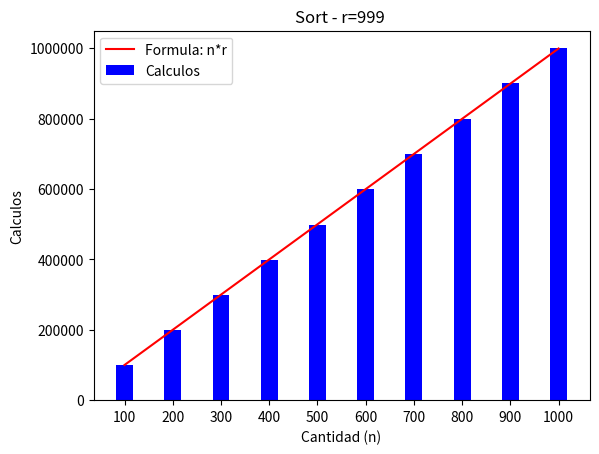

Reproduce this figure in Python.
import random
import time

from matplotlib import pyplot as plt

def generar_lista(n):
    pregenerada = ""#str(input("Cargar lista pregenerada. "))
    if pregenerada == "s":
        lista = range(0, 100)
    else:
        cantidad = n#int(input("Ingresar cantidad de numeros. "))
        limiteMenor = 0#int(input("Ingresar el limite menor del conjunto. "))
        limiteMayor = 999#int(input("Ingresar el limite mayor del conjunto. "))
        repetidos = "s"#str(input("Permitir repetidos. "))


        if repetidos == "s":
            lista = list()
            for _ in range(cantidad):
                lista.append(random.randint(limiteMenor, limiteMayor))
        else:
            lista = set()
            while len(lista) < cantidad:
                lista.add(random.randint(limiteMenor, limiteMayor))
    
    return list(lista)






def sort(lista, menor, mayor):
    global calculos
    for i in range(menor, mayor+1):
        for n in lista:
            #print(i, n)
            calculos += 1
            if n == i:
                listaOrdenada.append(n)






listaCalculos = []
listaTiempos = []
listaCantidades = [100, 200, 300, 400, 500, 600, 700, 800, 900, 1000]

for n in listaCantidades:
    calculos = 0

    listaOrdenada = list()

    listaAOrdenar = generar_lista(n)

    print(f"Lista original: {listaAOrdenar}")

    sort(listaAOrdenar, min(listaAOrdenar), max(listaAOrdenar))

    listaCalculos.append(calculos)

    print(f"Lista ordenada final: {listaOrdenada}")
    print(f"calculos = {calculos}")

print("cantidades: ", listaCantidades)
print("calculos: ", listaCalculos)

yi = []

for i in listaCantidades:
    current = i*999
    yi.append(current)

print("cantidades: ", listaCantidades)
print("calculos: ", listaCalculos)
print("esperado: ", yi)

ancho_barra = 35

plt.bar(listaCantidades, listaCalculos, width=ancho_barra, color='blue', label='Calculos')
#plt.bar(xi_con_concurrencia, calculos_con_concurrencia.mean(), width=ancho_barra, color='pink', label='Con concurrencia')
plt.plot(listaCantidades, yi, color = 'red', label = 'Formula: n*r')

#plt.axis([0, 1200, 0, 1200000])

# Etiquetas y título
plt.xlabel('Cantidad')
plt.ylabel('Calculos')
plt.title('Sort - r=999 ')
plt.xticks(listaCantidades)  # Configurar las etiquetas del eje x
plt.legend()  # Mostrar la leyenda

# Mostrar el gráfico
plt.xlabel('Cantidad (n)')
plt.ylabel('Calculos')
plt.ticklabel_format(style='plain')
plt.show()

#-------------------------------------------------------